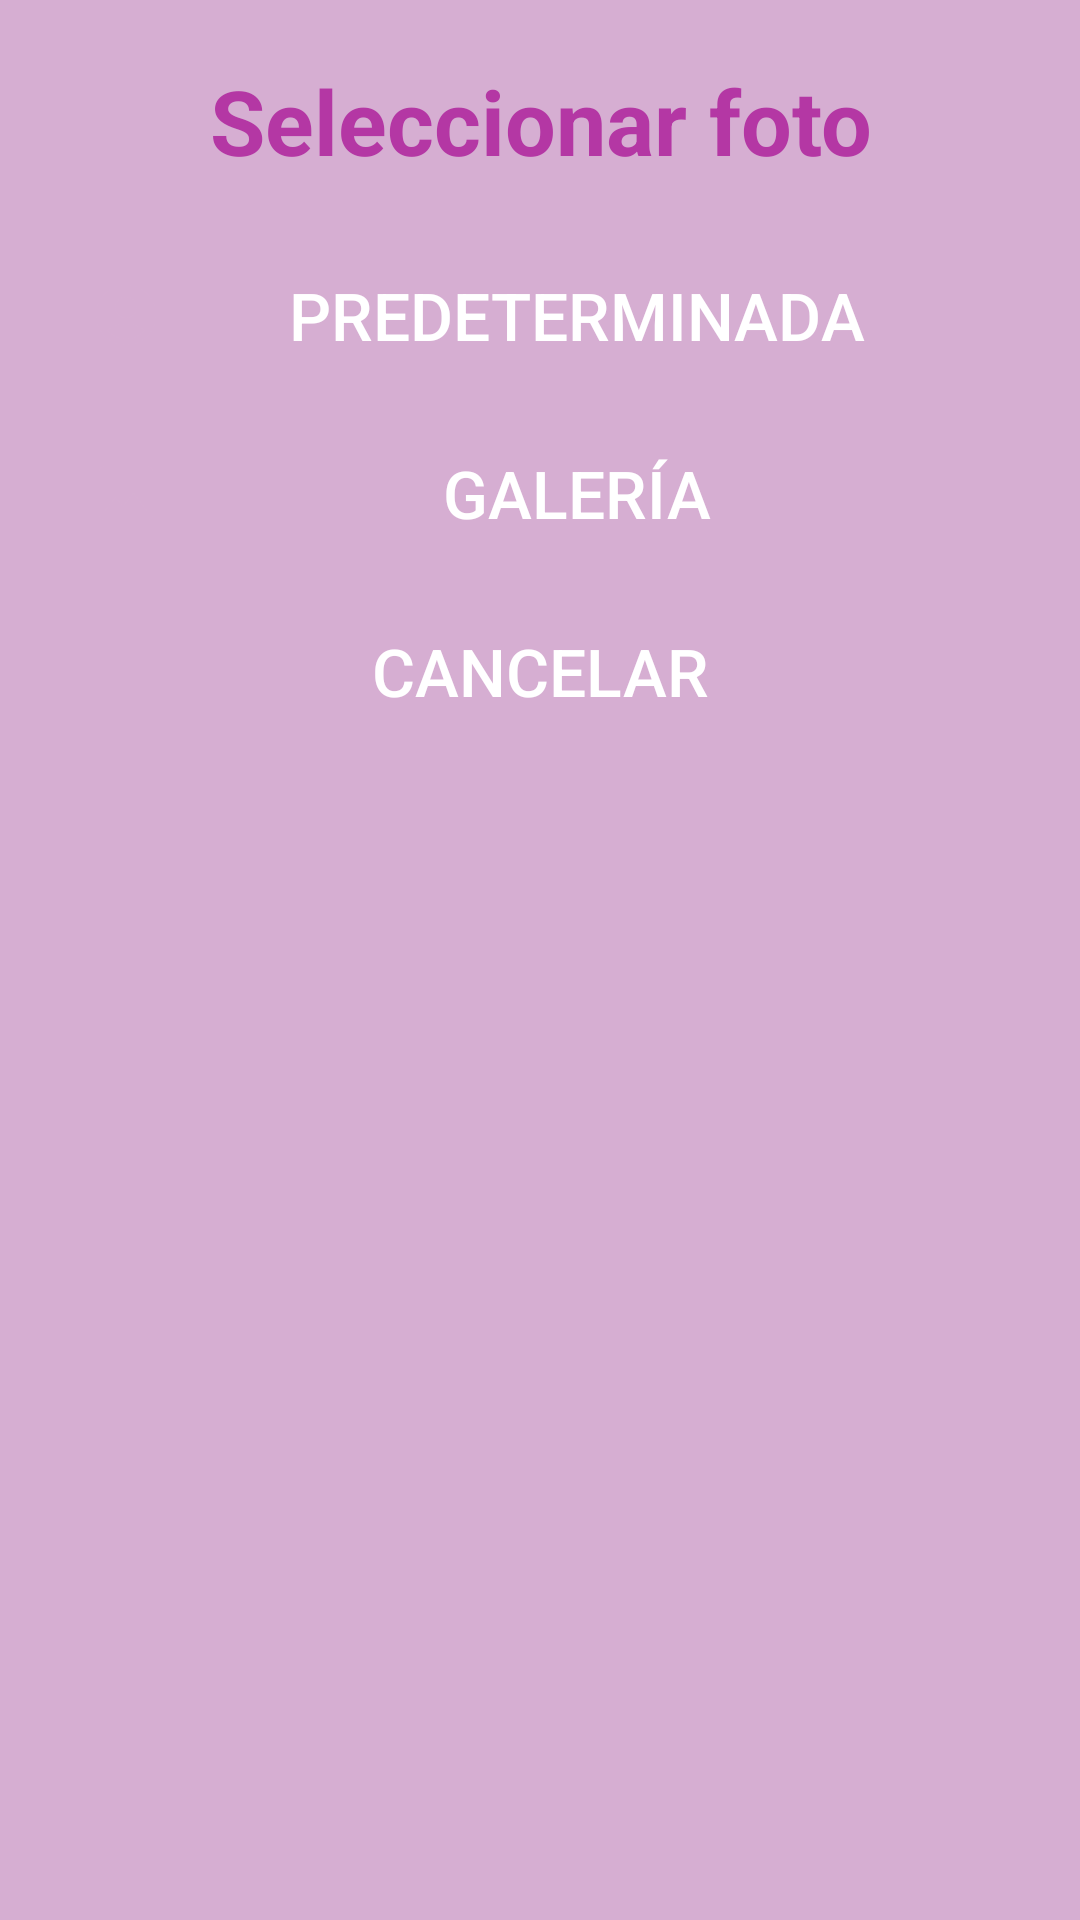

Write the Android layout XML for this screen, with the resource values it uses.
<!-- AndroidManifest.xml: application theme Theme.HomeSync -->
<!-- res/layout/activity_dialog_change_picture.xml -->
<?xml version="1.0" encoding="utf-8"?>
<LinearLayout xmlns:android="http://schemas.android.com/apk/res/android"
    android:layout_width="wrap_content"
    android:layout_height="wrap_content"
    android:orientation="vertical"
    android:padding="20dp"
    android:background="@color/background">

    <TextView
        android:id="@+id/dialogTitle"
        android:layout_width="match_parent"
        android:layout_height="wrap_content"
        android:text="Seleccionar foto"
        android:textSize="30sp"
        android:textStyle="bold"
        android:textColor="@color/buttons"
        android:gravity="center"
        android:paddingBottom="10dp"/>

    <Button
        android:id="@+id/btnDefaultImage"
        android:layout_width="match_parent"
        android:layout_height="wrap_content"
        android:text="Predeterminada"
        android:background="@color/buttonColor"
        android:textSize="22sp"
        android:textColor="@color/white"
        android:padding="10dp"
        android:layout_marginTop="10dp"
        android:drawableLeft="@drawable/user_picture"/>

    <Button
        android:id="@+id/btnGallery"
        android:layout_width="match_parent"
        android:layout_height="wrap_content"
        android:text="Galería"
        android:background="@color/buttonColor"
        android:textSize="22sp"
        android:textColor="@android:color/white"
        android:padding="10dp"
        android:layout_marginTop="10dp"
        android:drawableLeft="@drawable/gallery_picture"/>

    <Button
        android:id="@+id/btnCancel"
        android:layout_width="match_parent"
        android:layout_height="wrap_content"
        android:text="Cancelar"
        android:textSize="22sp"
        android:background="@color/buttonColor"
        android:textColor="@android:color/white"
        android:padding="10dp"
        android:layout_marginTop="10dp"/>
</LinearLayout>
<!-- resources referenced by this layout -->
<resources>
  <color name="background">#D6AED2</color>
  <color name="buttons">#B437A4</color>
  <color name="white">#FFFFFFFF</color>
  <!-- drawable gallery_picture (drawable) -->
  <vector xmlns:android="http://schemas.android.com/apk/res/android" android:height="24dp" android:tint="#D6AED2" android:viewportHeight="24" android:viewportWidth="24" android:width="24dp">
        
      <path android:fillColor="@android:color/white" android:pathData="M21,19V5c0,-1.1 -0.9,-2 -2,-2H5c-1.1,0 -2,0.9 -2,2v14c0,1.1 0.9,2 2,2h14c1.1,0 2,-0.9 2,-2zM8.5,13.5l2.5,3.01L14.5,12l4.5,6H5l3.5,-4.5z"/>
      
  </vector>
  <!-- drawable user_picture (drawable) -->
  <vector xmlns:android="http://schemas.android.com/apk/res/android" android:height="24dp" android:tint="#D6AED2" android:viewportHeight="24" android:viewportWidth="24" android:width="24dp">
        
      <path android:fillColor="@android:color/white" android:pathData="M12,2C6.48,2 2,6.48 2,12s4.48,10 10,10s10,-4.48 10,-10S17.52,2 12,2zM12,6c1.93,0 3.5,1.57 3.5,3.5S13.93,13 12,13s-3.5,-1.57 -3.5,-3.5S10.07,6 12,6zM12,20c-2.03,0 -4.43,-0.82 -6.14,-2.88C7.55,15.8 9.68,15 12,15s4.45,0.8 6.14,2.12C16.43,19.18 14.03,20 12,20z"/>
      
  </vector>
  <style name="Theme.HomeSync" parent="Base.Theme.HomeSync" />
  <style name="Base.Theme.HomeSync" parent="Theme.Material3.DayNight.NoActionBar">
          
          <item name="colorPrimary">@color/buttons</item>
      </style>
</resources>
